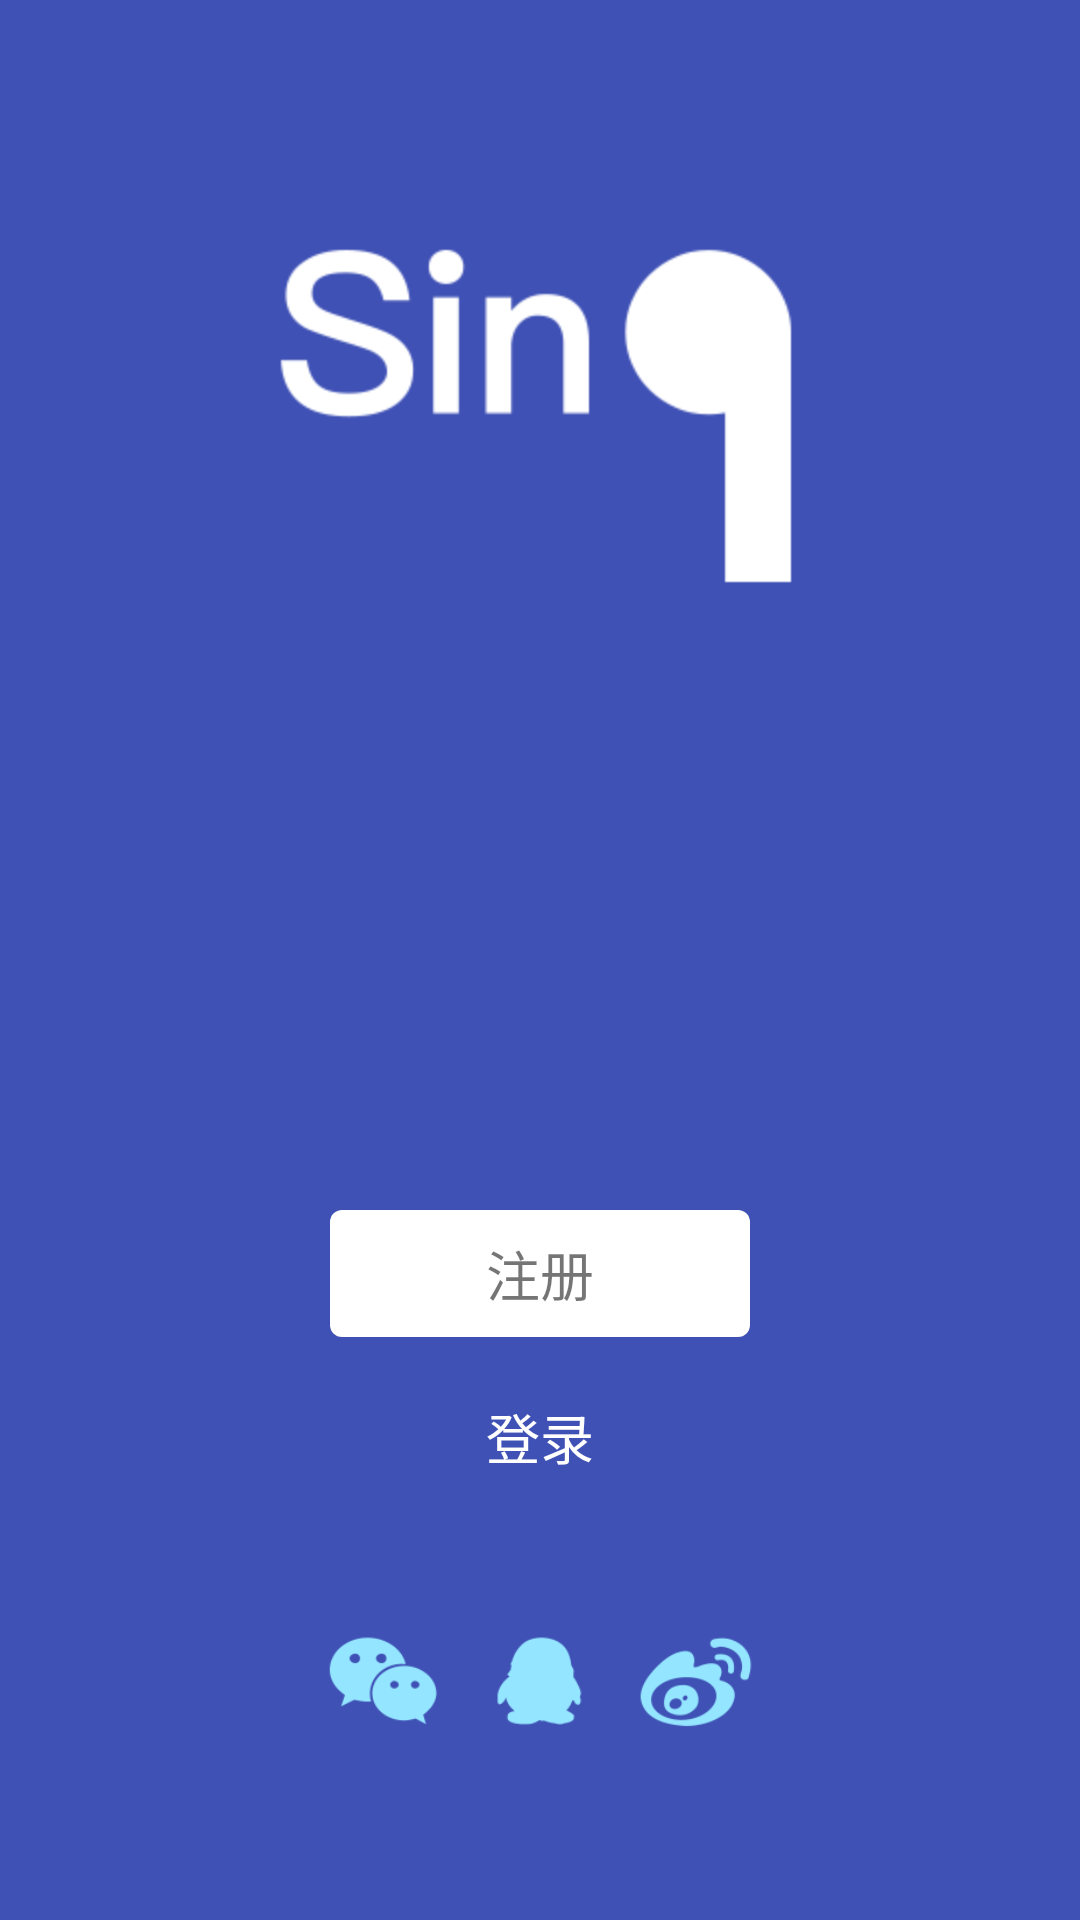

Here is an Android app screen rendered from its layout file. Give the layout XML and the strings, colors and styles it references.
<!-- AndroidManifest.xml: application theme AppTheme.NoActionBar -->
<!-- res/layout/fragment_sign.xml -->
<?xml version="1.0" encoding="utf-8"?>
<RelativeLayout xmlns:android="http://schemas.android.com/apk/res/android"
    android:id="@+id/root_view"
    android:layout_width="match_parent"
    android:layout_height="match_parent"
    android:background="@color/sign_bg">

    <ImageView
        android:layout_width="wrap_content"
        android:layout_height="wrap_content"
        android:layout_centerHorizontal="true"
        android:layout_marginTop="80dp"
        android:contentDescription="@string/app_name"
        android:src="@mipmap/ic_sign_logo" />


    <LinearLayout
        android:id="@+id/layout_register"
        android:layout_width="wrap_content"
        android:layout_height="wrap_content"
        android:layout_above="@+id/tv_login"
        android:layout_centerHorizontal="true"
        android:background="@drawable/login_btn_shape"
        android:textSize="18sp">

        <TextView
            android:id="@+id/tv_register"
            android:layout_width="match_parent"
            android:layout_height="match_parent"
            android:background="?android:attr/selectableItemBackground"
            android:colorControlHighlight="@color/ripple_bg"
            android:padding="8dp"
            android:gravity="center"
            android:text="@string/register"
            android:textSize="18sp" />
    </LinearLayout>

    <TextView
        android:id="@+id/tv_login"
        android:layout_width="wrap_content"
        android:layout_height="wrap_content"
        android:layout_above="@+id/tv_qq"
        android:layout_centerHorizontal="true"
        android:layout_marginBottom="40dp"
        android:layout_marginTop="12dp"
        android:padding="8dp"
        android:text="@string/login"
        android:textColor="@color/white"
        android:textSize="18sp" />

    <ImageView
        android:id="@+id/tv_wechat"
        android:layout_width="40dp"
        android:layout_height="40dp"
        android:layout_alignParentBottom="true"
        android:layout_marginBottom="60dp"
        android:layout_toLeftOf="@+id/tv_qq"
        android:layout_toStartOf="@+id/tv_qq"
        android:contentDescription="@string/app_name"
        android:src="@mipmap/ic_wechat" />

    <ImageView
        android:id="@+id/tv_qq"
        android:layout_width="40dp"
        android:layout_height="40dp"
        android:layout_alignParentBottom="true"
        android:layout_centerHorizontal="true"
        android:layout_marginBottom="60dp"
        android:layout_marginLeft="12dp"
        android:layout_marginRight="12dp"
        android:contentDescription="@string/app_name"
        android:src="@mipmap/ic_qq" />

    <ImageView
        android:id="@+id/tv_weibo"
        android:layout_width="40dp"
        android:layout_height="40dp"
        android:layout_alignParentBottom="true"
        android:layout_marginBottom="60dp"
        android:layout_toEndOf="@+id/tv_qq"
        android:layout_toRightOf="@+id/tv_qq"
        android:contentDescription="@string/app_name"
        android:src="@mipmap/ic_weibo" />
</RelativeLayout>
<!-- resources referenced by this layout -->
<resources>
  <color name="ripple_bg">#DFDFDF</color>
  <color name="sign_bg">#3F51B5</color>
  <color name="white">#FFFFFF</color>
  <!-- drawable login_btn_shape (drawable) -->
  <?xml version="1.0" encoding="utf-8"?>
  <shape xmlns:android="http://schemas.android.com/apk/res/android">
  
      <corners android:radius="4dp"/>
      <solid android:color="@color/white" />
      <size android:width="140dp" android:height="20dp"/>
  </shape>
  <!-- mipmap ic_qq: png bitmap (mipmap-hdpi, 2315 bytes) -->
  <!-- mipmap ic_sign_logo: png bitmap (mipmap-hdpi, 5105 bytes) -->
  <!-- mipmap ic_wechat: png bitmap (mipmap-hdpi, 3128 bytes) -->
  <!-- mipmap ic_weibo: png bitmap (mipmap-hdpi, 3906 bytes) -->
  <string name="app_name">Sign</string>
  <string name="login">登录</string>
  <string name="register">注册</string>
  <style name="AppTheme.NoActionBar">
          <item name="windowActionBar">false</item>
          <item name="windowNoTitle">true</item>
          <item name="android:windowIsTranslucent">true</item>
      </style>
</resources>
